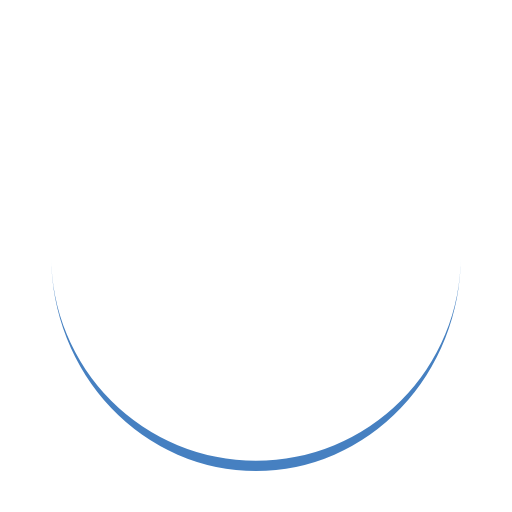
t = 0.00 s
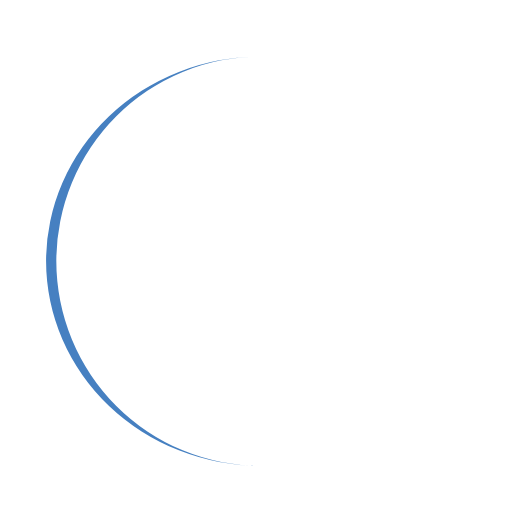
t = 0.25 s
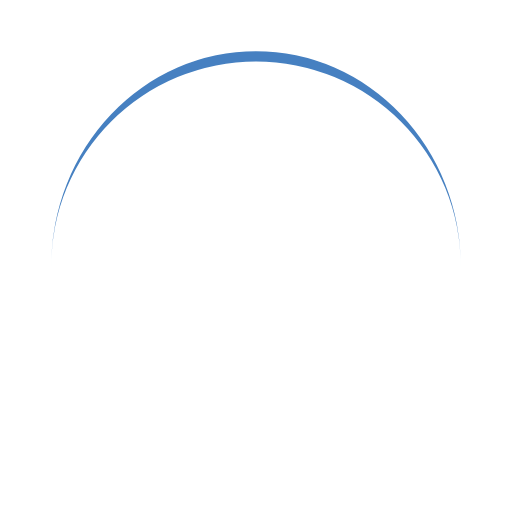
t = 0.50 s
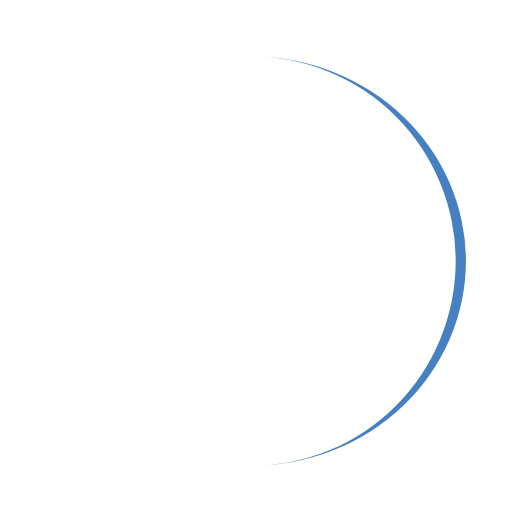
t = 0.75 s

The animated SVG that drew these frames (rendered in a browser with its animation timeline set to each time). Animation: 1 SMIL element (animateTransform=1); one cycle of 1.00 s, repeats indefinitely.

<?xml version="1.0" encoding="utf-8"?>
<svg xmlns="http://www.w3.org/2000/svg" xmlns:xlink="http://www.w3.org/1999/xlink" style="margin: auto; background: none; display: block; shape-rendering: auto;" width="200px" height="200px" viewBox="0 0 100 100" preserveAspectRatio="xMidYMid">
<path d="M10 50A40 40 0 0 0 90 50A40 42 0 0 1 10 50" fill="#4680c1" stroke="none" transform="rotate(41.9821 50 51)">
  <animateTransform attributeName="transform" type="rotate" dur="1s" repeatCount="indefinite" keyTimes="0;1" values="0 50 51;360 50 51"></animateTransform>
</path>
<!-- [ldio] generated by https://loading.io/ --></svg>